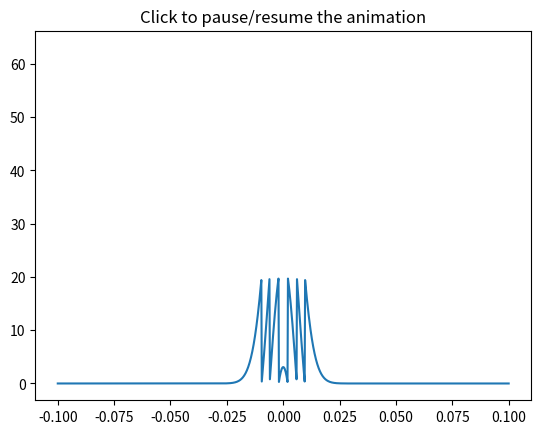

This chart was generated by the following Python code:
#!/usr/bin/env python3
# -*- coding: utf-8 -*-
"""
Created on Tue Apr 12 15:16:19 2022

https://matplotlib.org/3.5.0/gallery/animation/pause_resume.html

@author: aakurone
"""
import matplotlib.pyplot as plt
import matplotlib.animation as animation
import numpy as np


class PauseAnimation:
    def __init__(self):
        fig, ax = plt.subplots()
        ax.set_title('Click to pause/resume the animation')
        x = np.linspace(-0.1, 0.1, 1000)

        # Start with a normal distribution
        self.n0 = (1.0 / ((4 * np.pi * 2e-4 * 0.1) ** 0.5)
                   * np.exp(-x ** 2 / (4 * 2e-4 * 0.1)))
        self.p, = ax.plot(x, self.n0)

        self.animation = animation.FuncAnimation(
            fig, self.update, frames=200, interval=50, blit=True)
        self.paused = False

        fig.canvas.mpl_connect('button_press_event', self.toggle_pause)

    def toggle_pause(self, *args, **kwargs):
        if self.paused:
            self.animation.resume()
        else:
            self.animation.pause()
        self.paused = not self.paused

    def update(self, i):
        self.n0 += i / 100 % 5
        self.p.set_ydata(self.n0 % 20)
        return (self.p,)


pa = PauseAnimation()
plt.show()
